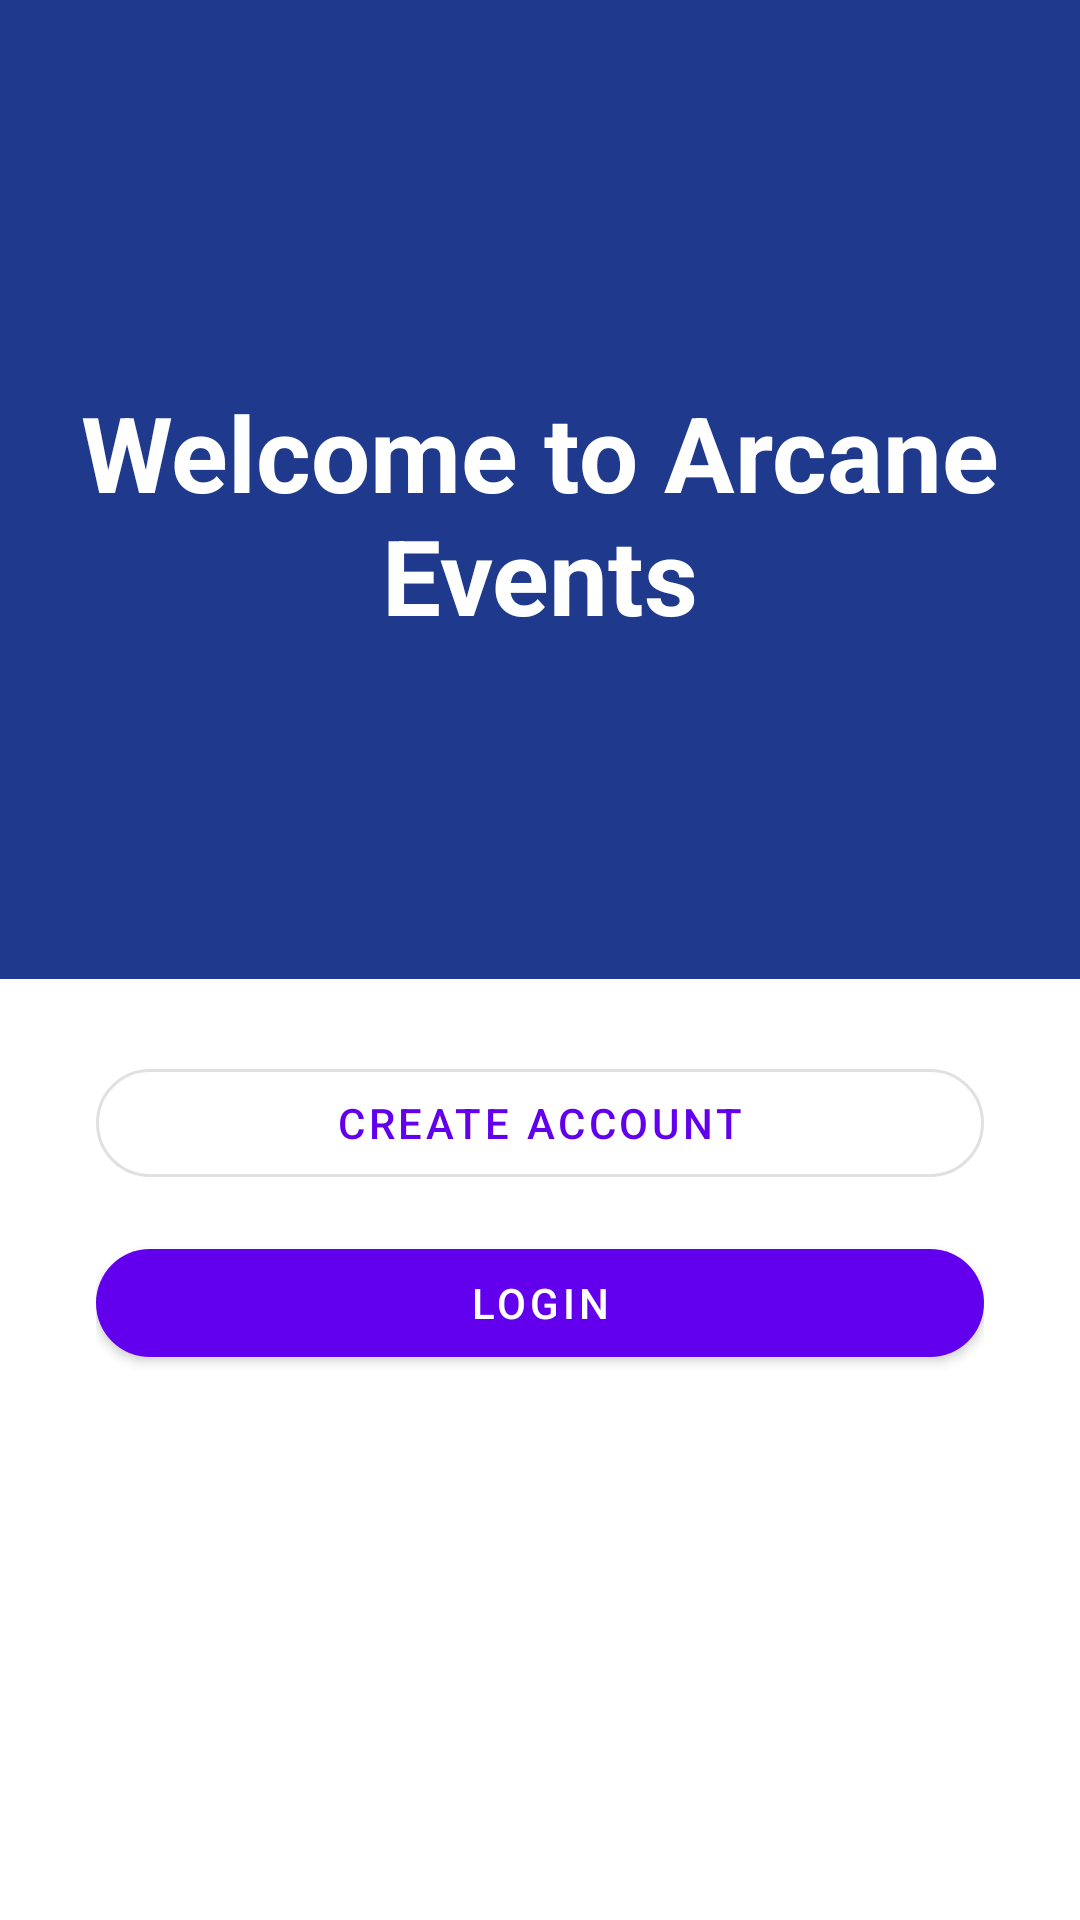

Reconstruct the res/layout file that produces this screen, plus the resources it refers to.
<!-- AndroidManifest.xml: application theme Theme.Arcane -->
<!-- res/layout/fragment_welcome_page.xml -->
<?xml version="1.0" encoding="utf-8"?>
<androidx.constraintlayout.widget.ConstraintLayout
    xmlns:android="http://schemas.android.com/apk/res/android"
    xmlns:app="http://schemas.android.com/apk/res-auto"
    xmlns:tools="http://schemas.android.com/tools"
    android:id="@+id/root"
    android:layout_width="match_parent"
    android:layout_height="match_parent"
    android:background="@android:color/white"
    tools:context=".ui.WelcomeActivity">

    
    <View
        android:id="@+id/upperHalfBackground"
        android:layout_width="0dp"
        android:layout_height="0dp"
        android:background="#1F3A8C"
        app:layout_constraintTop_toTopOf="parent"
        app:layout_constraintBottom_toTopOf="@+id/guidelineCenter"
        app:layout_constraintStart_toStartOf="parent"
        app:layout_constraintEnd_toEndOf="parent" />

    
    <TextView
        android:id="@+id/tvTitle"
        android:layout_width="0dp"
        android:layout_height="wrap_content"
        android:gravity="center"
        android:text="Welcome to Arcane Events"
        android:textSize="35sp"
        android:textStyle="bold"
        android:textColor="@android:color/white"
        android:accessibilityHeading="true"
        android:maxLines="3"
        android:ellipsize="none"
        app:layout_constrainedWidth="true"
        app:layout_constraintBottom_toTopOf="@+id/guidelineCenter"
        app:layout_constraintEnd_toEndOf="parent"
        app:layout_constraintStart_toStartOf="parent"
        app:layout_constraintTop_toTopOf="parent"
        app:layout_goneMarginBottom="16dp"
        android:layout_marginStart="8dp"
        android:layout_marginEnd="8dp"
        android:layout_marginTop="32dp"/>

    
    <androidx.constraintlayout.widget.Guideline
        android:id="@+id/guidelineCenter"
        android:layout_width="wrap_content"
        android:layout_height="wrap_content"
        android:orientation="horizontal"
        app:layout_constraintGuide_percent="0.51" />

    
    <LinearLayout
        android:id="@+id/buttonRow"
        android:layout_width="0dp"
        android:layout_height="wrap_content"
        android:orientation="vertical"
        android:gravity="center"
        android:layout_marginTop="24dp"
        android:layout_marginStart="32dp"
        android:layout_marginEnd="32dp"
        app:layout_constraintTop_toBottomOf="@id/guidelineCenter"
        app:layout_constraintStart_toStartOf="parent"
        app:layout_constraintEnd_toEndOf="parent">

        <com.google.android.material.button.MaterialButton
            android:id="@+id/btnCreateAccount"
            android:layout_width="match_parent"
            android:layout_height="wrap_content"
            android:text="CREATE ACCOUNT"
            android:textAllCaps="true"
            app:cornerRadius="24dp"
            android:layout_marginBottom="12dp"
            style="?attr/materialButtonOutlinedStyle" />

        <com.google.android.material.button.MaterialButton
            android:id="@+id/btnLogin"
            android:layout_width="match_parent"
            android:layout_height="wrap_content"
            android:text="LOGIN"
            android:textAllCaps="true"
            app:cornerRadius="24dp" />
    </LinearLayout>

</androidx.constraintlayout.widget.ConstraintLayout>
<!-- resources referenced by this layout -->
<resources>
  <style name="Theme.Arcane" parent="Theme.MaterialComponents.DayNight.DarkActionBar">
          
          <item name="colorPrimary">@color/purple_500</item>
          <item name="colorPrimaryVariant">@color/purple_700</item>
          <item name="colorOnPrimary">@color/white</item>
          
          <item name="colorSecondary">@color/teal_200</item>
          <item name="colorSecondaryVariant">@color/teal_700</item>
          <item name="colorOnSecondary">@color/black</item>
          
          <item name="android:statusBarColor">?attr/colorPrimaryVariant</item>
          
      </style>
  <!-- not gathered from this repository: default colours our renderer supplied (Android Studio template values) -->
  <color name="purple_500">#FF6200EE</color>
  <color name="purple_700">#FF3700B3</color>
  <color name="teal_200">#FF03DAC5</color>
  <color name="teal_700">#FF018786</color>
  <color name="black">#FF000000</color>
  <color name="white">#FFFFFFFF</color>
</resources>
